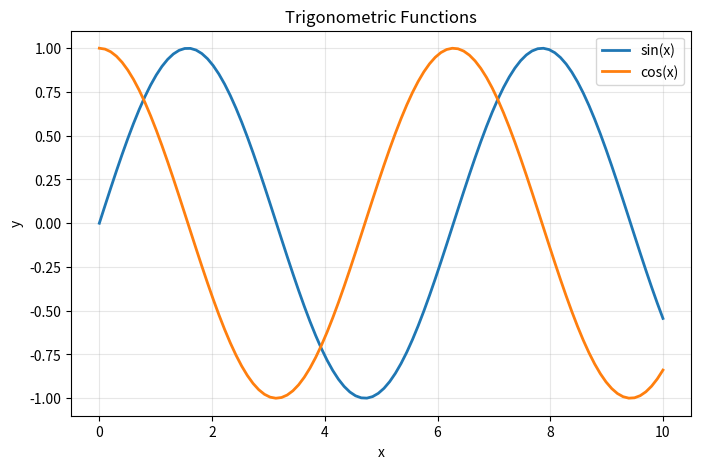

Reproduce this figure in Python.
"""Generate an example plot for the LaTeX figures example."""

import matplotlib.pyplot as plt
import numpy as np

# Generate data
x = np.linspace(0, 10, 100)
y1 = np.sin(x)
y2 = np.cos(x)

# Create plot
fig, ax = plt.subplots(figsize=(8, 5))
ax.plot(x, y1, label='sin(x)', linewidth=2)
ax.plot(x, y2, label='cos(x)', linewidth=2)
ax.set_xlabel('x')
ax.set_ylabel('y')
ax.set_title('Trigonometric Functions')
ax.legend()
ax.grid(True, alpha=0.3)

# Save
plt.savefig('example_plot.png', dpi=150, bbox_inches='tight')
print("Saved example_plot.png")
